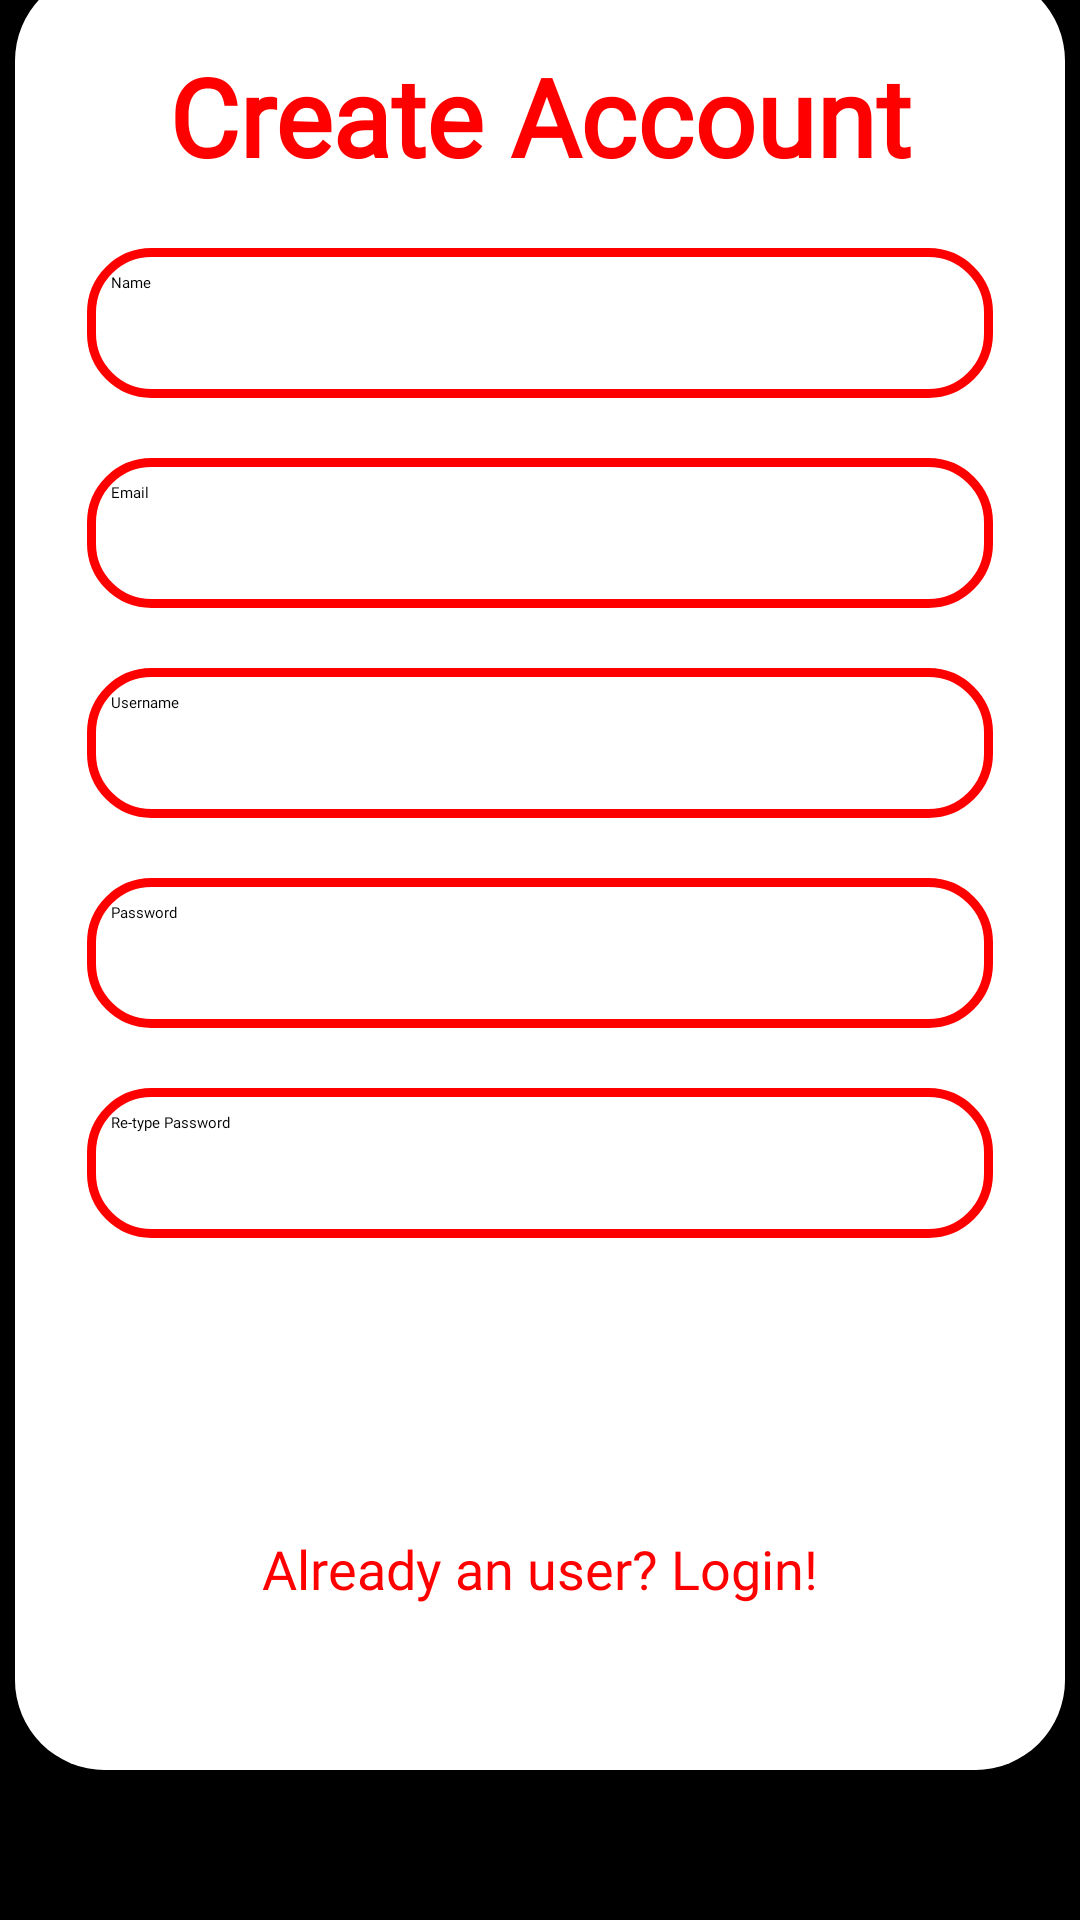

Write the Android layout XML for this screen, with the resource values it uses.
<!-- AndroidManifest.xml: application theme Theme.Readify -->
<!-- res/layout/activity_sign_up.xml -->
<?xml version="1.0" encoding="utf-8"?>
<androidx.constraintlayout.widget.ConstraintLayout xmlns:android="http://schemas.android.com/apk/res/android"
    xmlns:app="http://schemas.android.com/apk/res-auto"
    xmlns:tools="http://schemas.android.com/tools"
    android:id="@+id/main"
    android:layout_width="match_parent"
    android:layout_height="match_parent"
    android:background="#000000"
    tools:context=".SignUp">

    <ImageView
        android:id="@+id/welcome_bg"
        android:layout_width="0dp"
        android:layout_height="0dp"
        android:scaleType="centerCrop"
        android:alpha="0.5"
        app:layout_constraintBottom_toBottomOf="parent"
        app:layout_constraintEnd_toEndOf="parent"
        app:layout_constraintStart_toStartOf="parent"
        app:layout_constraintTop_toTopOf="parent"
        app:srcCompat="@drawable/welcome_bg" />


    <androidx.cardview.widget.CardView
        android:id="@+id/signUpCard"
        android:layout_width="350dp"
        android:layout_height="wrap_content"
        android:layout_margin="50dp"
        android:background="@drawable/custom_edittext"
        app:cardCornerRadius="30dp"
        app:cardElevation="20dp"
        app:layout_constraintBottom_toBottomOf="parent"
        app:layout_constraintEnd_toEndOf="parent"
        app:layout_constraintStart_toStartOf="parent">

        <LinearLayout
            android:layout_width="match_parent"
            android:layout_height="600dp"
            android:background="@color/white"
            android:orientation="vertical"
            android:padding="24dp">

            

            
            <TextView
                android:layout_width="match_parent"
                android:layout_height="wrap_content"
                android:fontFamily="@font/adlam_display"
                android:text="Create Account"
                android:textAlignment="center"
                android:textColor="@color/red"
                android:textSize="36sp"
                android:textStyle="bold" />

            <EditText
                android:id="@+id/name"
                android:layout_width="match_parent"
                android:layout_height="50dp"
                android:layout_marginTop="20dp"
                android:background="@drawable/custom_edittext"
                android:drawableLeft="@drawable/baseline_person_pin_24"
                android:drawablePadding="8dp"
                android:fontFamily="@font/adlam_display"
                android:hint="Name"
                android:padding="8dp"
                android:textColor="@color/black"
                android:textColorHighlight="@color/cardview_dark_background" />

            <EditText
                android:id="@+id/email"
                android:layout_width="match_parent"
                android:layout_height="50dp"
                android:layout_marginTop="20dp"
                android:background="@drawable/custom_edittext"
                android:drawableLeft="@drawable/baseline_person_pin_24"
                android:drawablePadding="8dp"
                android:fontFamily="@font/adlam_display"
                android:hint="Email"
                android:padding="8dp"
                android:textColor="@color/black"
                android:textColorHighlight="@color/cardview_dark_background" />

            <EditText
                android:id="@+id/username"
                android:layout_width="match_parent"
                android:layout_height="50dp"
                android:layout_marginTop="20dp"
                android:background="@drawable/custom_edittext"
                android:drawableLeft="@drawable/baseline_person_pin_24"
                android:drawablePadding="8dp"
                android:fontFamily="@font/adlam_display"
                android:hint="Username"
                android:padding="8dp"
                android:textColor="@color/black"
                android:textColorHighlight="@color/cardview_dark_background" />

            
            <EditText
                android:id="@+id/password"
                android:layout_width="match_parent"
                android:layout_height="50dp"
                android:layout_marginTop="20dp"
                android:background="@drawable/custom_edittext"
                android:drawableLeft="@drawable/baseline_lock_24"
                android:drawablePadding="8dp"
                android:fontFamily="@font/adlam_display"
                android:hint="Password"
                android:inputType="textPassword"
                android:padding="8dp"
                android:textColor="@color/black"
                android:textColorHighlight="@color/cardview_dark_background" />

            <EditText
                android:id="@+id/retypepassword"
                android:layout_width="match_parent"
                android:layout_height="50dp"
                android:layout_marginTop="20dp"
                android:background="@drawable/custom_edittext"
                android:drawableLeft="@drawable/baseline_lock_24"
                android:drawablePadding="8dp"
                android:fontFamily="@font/adlam_display"
                android:hint="Re-type Password"
                android:inputType="textPassword"
                android:padding="8dp"
                android:textColor="@color/black"
                android:textColorHighlight="@color/cardview_dark_background" />

            

            <Button
                android:id="@+id/signUpButton"
                android:layout_width="match_parent"
                android:layout_height="60dp"
                android:layout_marginTop="30dp"
                android:backgroundTint="@color/red"
                android:text="Sign Up"
                android:textColor="@color/white"
                android:textSize="18sp"
                app:cornerRadius="20dp" />

            <TextView
                android:id="@+id/loginRedirect"
                android:layout_width="wrap_content"
                android:layout_height="wrap_content"
                android:layout_gravity="center"
                android:fontFamily="@font/adlam_display"
                android:padding="8dp"
                android:text="Already an user? Login!"
                android:textColor="@color/red"
                android:textSize="18sp" />

        </LinearLayout>

    </androidx.cardview.widget.CardView>

    <ImageView
        android:id="@+id/imageView5"
        android:layout_width="474dp"
        android:layout_height="370dp"
        android:layout_marginBottom="520dp"
        app:layout_constraintBottom_toBottomOf="parent"
        app:layout_constraintEnd_toEndOf="parent"
        app:layout_constraintHorizontal_bias="0.506"
        app:layout_constraintStart_toStartOf="parent"
        app:srcCompat="@drawable/signup_girl" />

    

</androidx.constraintlayout.widget.ConstraintLayout>
<!-- resources referenced by this layout -->
<resources>
  <color name="black">#FF000000</color>
  <color name="red">#FF0000</color>
  <color name="white">#FFFFFFFF</color>
  <!-- drawable custom_edittext (drawable) -->
  <?xml version="1.0" encoding="utf-8"?>
  <shape
      android:shape="rectangle"
      xmlns:android="http://schemas.android.com/apk/res/android">
      <stroke
          android:width="3dp"
          android:color="@color/red"/>
      <corners
          android:radius="20dp"/>
  </shape>
  <!-- drawable signup_girl: png bitmap (drawable-hdpi, 115465 bytes) -->
  <!-- drawable welcome_bg: png bitmap (drawable-hdpi, 15687 bytes) -->
</resources>
